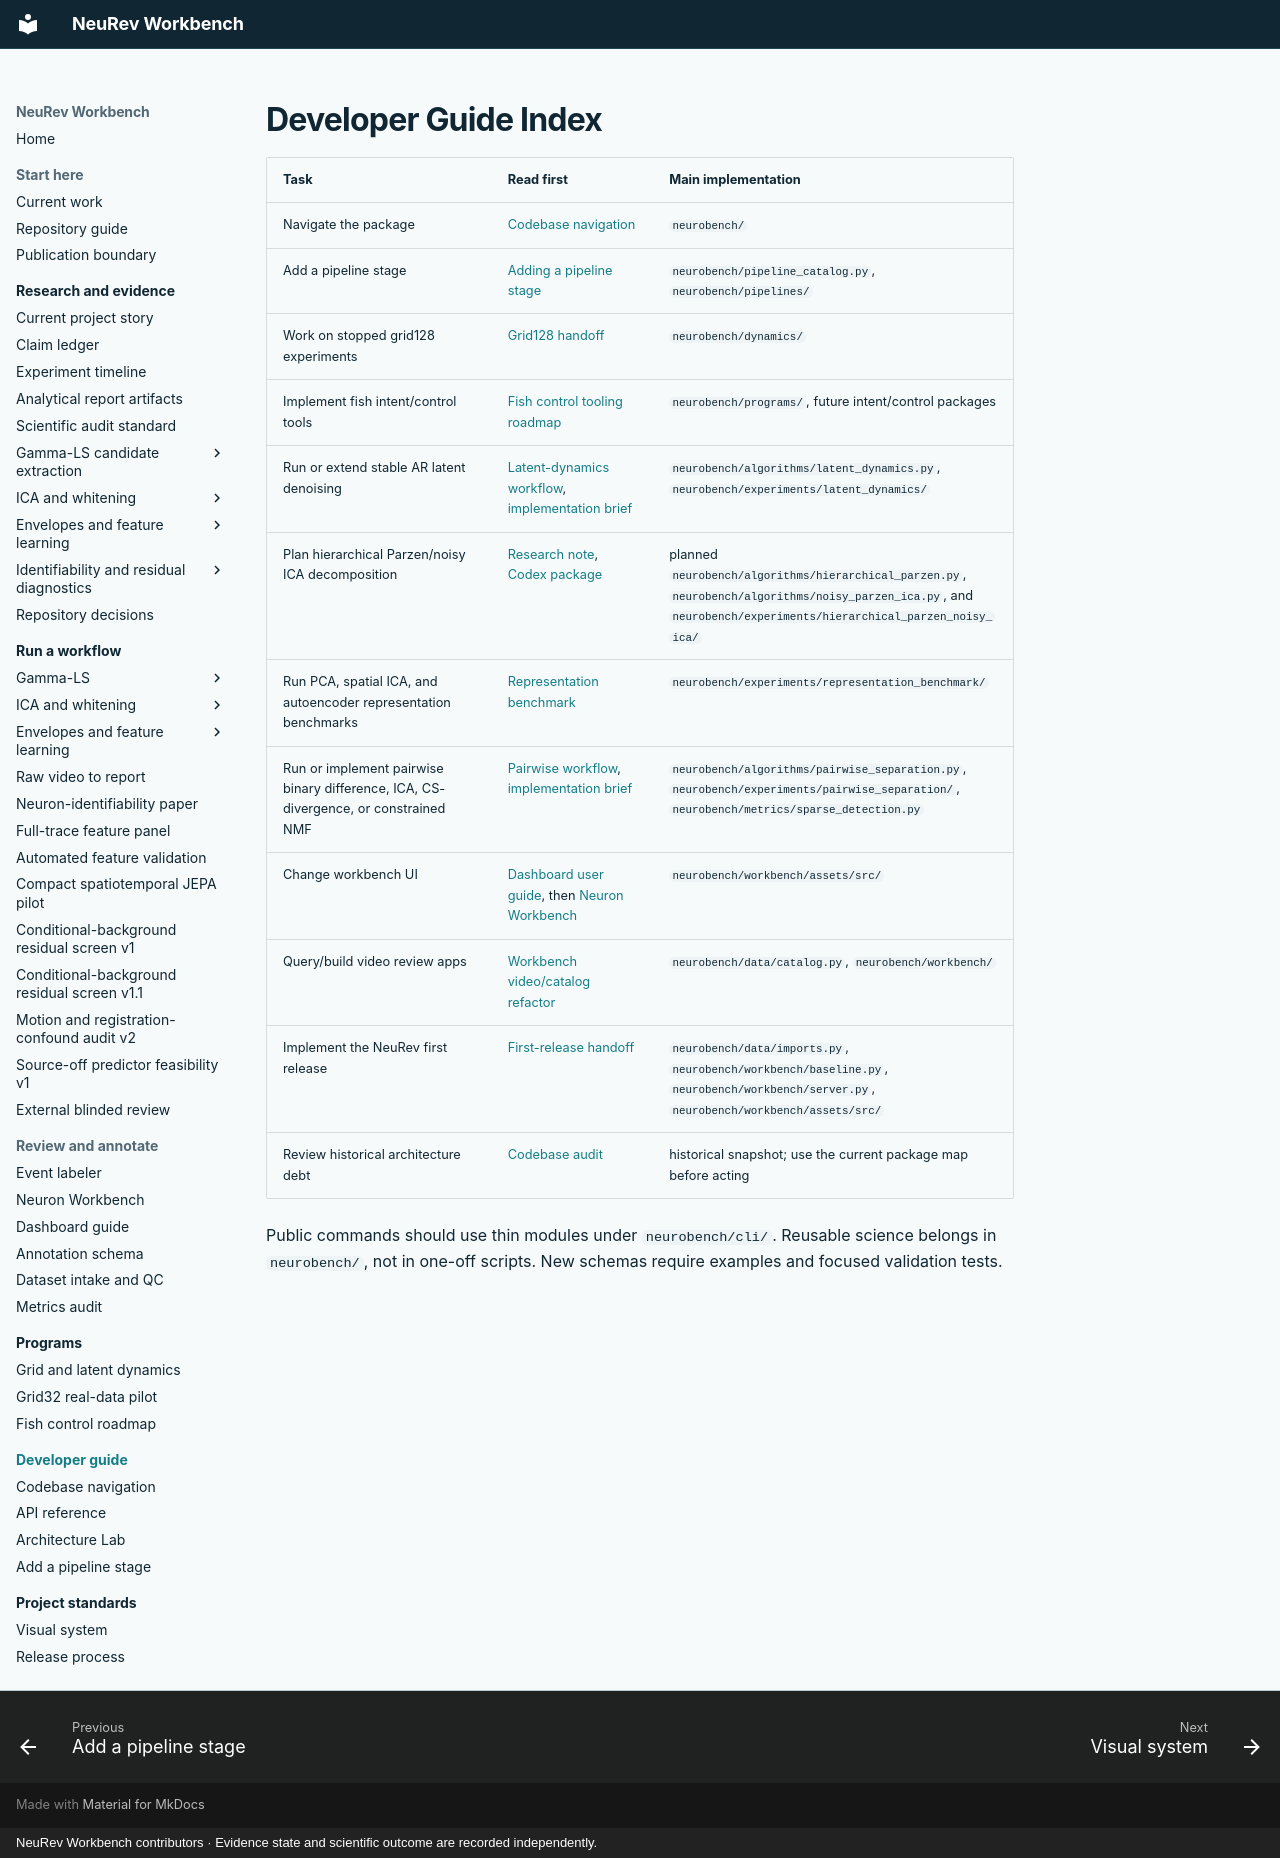

repository: Jibby2k1/NeuRev-Workbench · page: developer/index.html · generator: mkdocs · copyright: NeuRev Workbench contributors · Evidence state and scientific outcome are recorded independently.

# Developer Guide Index

| Task | Read first | Main implementation |
|---|---|---|
| Navigate the package | [Codebase navigation](../CODEBASE_NAVIGATION.md) | `neurobench/` |
| Add a pipeline stage | [Adding a pipeline stage](adding_pipeline_stage.md) | `neurobench/pipeline_catalog.py`, `neurobench/pipelines/` |
| Work on stopped grid128 experiments | [Grid128 handoff](GRID128_EXPERIMENT_HANDOFF.md) | `neurobench/dynamics/` |
| Implement fish intent/control tools | [Fish control tooling roadmap](FISH_CONTROL_TOOLING_ROADMAP.md) | `neurobench/programs/`, future intent/control packages |
| Run or extend stable AR latent denoising | [Latent-dynamics workflow](../workflows/spon_ca_burst_latent_dynamics.md), [implementation brief](LATENT_DYNAMICS_DENOISING_IMPLEMENTATION_BRIEF.md) | `neurobench/algorithms/latent_dynamics.py`, `neurobench/experiments/latent_dynamics/` |
| Plan hierarchical Parzen/noisy ICA decomposition | [Research note](../research/HIERARCHICAL_PARZEN_NOISY_ICA.md), [Codex package](hierarchical_parzen_noisy_ica/README.md) | planned `neurobench/algorithms/hierarchical_parzen.py`, `neurobench/algorithms/noisy_parzen_ica.py`, and `neurobench/experiments/hierarchical_parzen_noisy_ica/` |
| Run PCA, spatial ICA, and autoencoder representation benchmarks | [Representation benchmark](../workflows/spon_ca_burst_representation_benchmark.md) | `neurobench/experiments/representation_benchmark/` |
| Run or implement pairwise binary difference, ICA, CS-divergence, or constrained NMF | [Pairwise workflow](../workflows/spon_ca_burst_pairwise_separation.md), [implementation brief](PAIRWISE_SOURCE_SEPARATION_IMPLEMENTATION_BRIEF.md) | `neurobench/algorithms/pairwise_separation.py`, `neurobench/experiments/pairwise_separation/`, `neurobench/metrics/sparse_detection.py` |
| Change workbench UI | [Dashboard user guide](../HOW_TO_USE_DASHBOARD.md), then [Neuron Workbench](../NEURON_WORKBENCH.md) | `neurobench/workbench/assets/src/` |
| Query/build video review apps | [Workbench video/catalog refactor](WORKBENCH_VIDEO_CATALOG_REFACTOR.md) | `neurobench/data/catalog.py`, `neurobench/workbench/` |
| Implement the NeuRev first release | [First-release handoff](NEUREV_FIRST_RELEASE_HANDOFF.md) | `neurobench/data/imports.py`, `neurobench/workbench/baseline.py`, `neurobench/workbench/server.py`, `neurobench/workbench/assets/src/` |
| Review historical architecture debt | [Codebase audit](https://github.com/Jibby2k1/NeuRev-Workbench/blob/main/docs/CODEBASE_AUDIT.md) | historical snapshot; use the current package map before acting |

Public commands should use thin modules under `neurobench/cli/`. Reusable
science belongs in `neurobench/`, not in one-off scripts. New schemas require
examples and focused validation tests.
